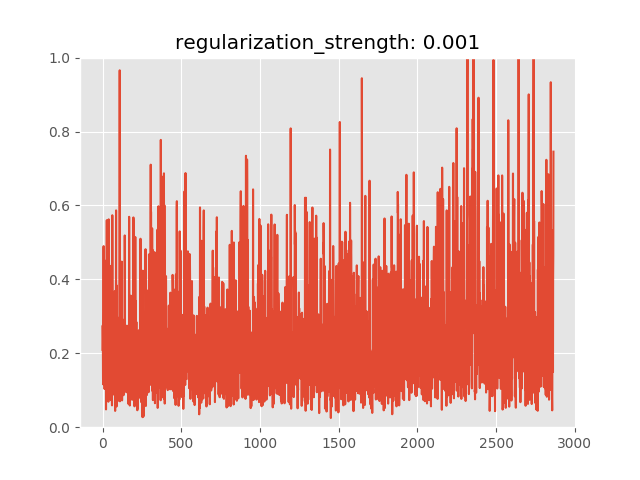

The table this chart was drawn from, first rows:
anomaly_score, is_anomaly
0.2093, 0
0.2751, 0
0.2399, 0
0.1322, 0
0.116, 0
0.1715, 0
0.4858, 0
0.4899, 0
0.1573, 0
0.2476, 0
0.3595, 0
0.2624, 0
0.1261, 0
0.1033, 0
0.1996, 0
0.1983, 0
0.278, 0
0.4361, 0
0.1051, 0
0.2352, 0
0.4111, 0
0.2674, 0
0.04812, 0
0.2406, 0
0.324, 0
0.4514, 0
0.4175, 0
0.5601, 0
0.2653, 0
0.1677, 0
0.2942, 0
0.4168, 0
0.4075, 0
0.1254, 0
0.1988, 0
0.3067, 0
0.198, 0
0.06892, 0
0.311, 0
0.5624, 0
0.1525, 0
0.4432, 0
0.2782, 0
0.3295, 0
0.4146, 0
0.4314, 0
0.2974, 0
0.08454, 0
0.2495, 0
0.2064, 0
0.1054, 0
0.4363, 0
0.1441, 0
0.07322, 0
0.3309, 0
0.3391, 0
0.189, 0
0.1328, 0
0.1206, 0
0.1183, 0
... 2,805 more rows
